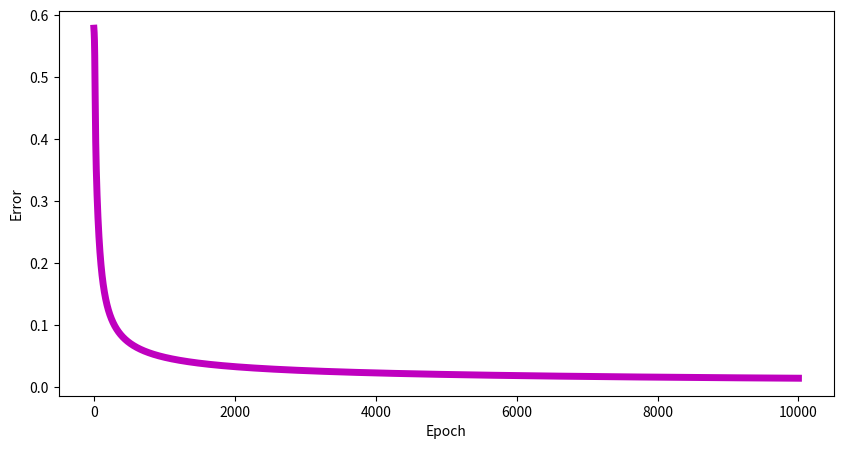

The matplotlib source for this figure:
#!/usr/bin/env python3
# -*- coding: utf-8 -*-
"""
Created on Sat Oct 10 18:45:14 2020

@author: shirzlotnik
"""

#!/usr/bin/env python3
# -- coding: utf-8 --
"""
Created on Sat Oct 10 17:42:56 2020

@authors: shirzlotnik and karenIthak
"""

import numpy as np 
import matplotlib.pyplot as plt
np.random.seed(0)

class NeuralNetwork:
  def __init__(self, inputs, outputs):
        # Random weights and bias initialization
    hiddenLayerNeurons, outputLayerNeurons = 2,1  # how many neurons in hidden layer 
                                                  # how many neurons in output layer
    inputLayerNeurons = inputs.shape[1]  # number of hidden layer is equal to number of columns in input neuron
    self.inputs  = inputs
    self.outputs = outputs
    self.hidden_weights = np.random.uniform(size=(inputLayerNeurons,hiddenLayerNeurons)) # create np array of random numbers in the size of the inputLayerNeurons and hiddenLayerNeurons for the weights for the hidden layers
    self.hidden_bias =np.random.uniform(size=(1,hiddenLayerNeurons)) # create np array of random numbers in the size of the hiddenLayerNeurons for the bias for the hidden layers
    self.output_weights = np.random.uniform(size=(hiddenLayerNeurons,outputLayerNeurons)) # create np array of random numbers in the size of the inputLayerNeurons and hiddenLayerNeurons for the weights for the output layers
    self.output_bias = np.random.uniform(size=(1,outputLayerNeurons)) # create np array of random numbers in the size of the hiddenLayerNeurons for the bias for the output layers
        
    self.error_history = [] # for the graph
    self.epoch_list = [] # for the graph
        
    
    # print the weights and bias so we can check them 
    print("Initial hidden weights: ",end='')
    print(self.hidden_weights)
    print("Initial hidden biases: ",end='')
    print(self.hidden_bias)
    print("Initial output weights: ",end='')
    print(self.output_weights)
    print("Initial output biases: ",end='')
    print(self.output_bias)
        
# activation functions
  def sigmoid (self, x):
        return 1/(1 + np.exp(-x))

  def sigmoid_derivative(self,x):
        return x * (1 - x)
    
  """
  def forward_pass(self):
        hidden_layer_activation = np.dot(self.inputs,self.hidden_weights)
        hidden_layer_activation += self.hidden_bias
        hidden_layer_output = self.sigmoid(hidden_layer_activation)
        output_layer_activation = np.dot(hidden_layer_output,self.output_weights)
        output_layer_activation += self.output_bias
        return self.sigmoid(output_layer_activation)
   """
      
    
  def train(self, epochs,lr ):
    # Training algorithm
    for epoch in range(epochs):
        	# Forward Propagation
        # data will flow through the neural network.
        # flow forward and produce an output
        hidden_layer_activation = np.dot(self.inputs,self.hidden_weights)
        hidden_layer_activation += self.hidden_bias
        hidden_layer_output = self.sigmoid(hidden_layer_activation)
        
        output_layer_activation = np.dot(hidden_layer_output,self.output_weights)
        output_layer_activation += self.output_bias
        predicted_output = self.sigmoid(output_layer_activation)

        #predicted_output = forward_pass()
        
        	# Backpropagation
        # go back though the network to make corrections based on the output
        error = self.outputs - predicted_output
        d_predicted_output = error * self.sigmoid_derivative(predicted_output)
        self.error_history.append(np.average(np.abs(error)))
        self.epoch_list.append(epoch) # keep track of the error history 
        	
        error_hidden_layer = d_predicted_output.dot(self.output_weights.T)
        d_hidden_layer = error_hidden_layer * self.sigmoid_derivative(hidden_layer_output)
        
        	# Updating Weights and Biases
        # going backwards through the network to update weights
        self.output_weights += hidden_layer_output.T.dot(d_predicted_output) * lr
        self.output_bias += np.sum(d_predicted_output,axis=0,keepdims=True) * lr
        self.hidden_weights += self.inputs.T.dot(d_hidden_layer) * lr
        self.hidden_bias += np.sum(d_hidden_layer,axis=0,keepdims=True) * lr

    print("Final hidden weights: ",end='')
    print(self.hidden_weights)
    print("Final hidden bias: ",end='')
    print(self.hidden_bias)
    print("Final output weights: ",end='')
    print(self.output_weights)
    print("Final output bias: ",end='')
    print(self.output_bias)
    print("\nOutput from neural network after 10000 epochs: ",end='')
    print(predicted_output)
        
        
        
        
def main():
    #Input datasets
    inputs = np.array([
  [-2, -1],  # Alice
  [25, 6],   # Bob
  [17, 4],   # Charlie
  [-15, -6],]) #diana
    expected_output = np.array([
  [1], # Alice
  [0], # Bob
  [0], # Charlie
  [1], ]) # diana
    NN = NeuralNetwork(inputs, expected_output) # מופע של המחלקה 
    epochs = 10000 # number for the train
    lr = 0.2 #learning rate
    NN.train(epochs, lr) # call train function


    # plot the error over the entire training duration
    My_list = [*range(0, 10000, 1)] # for the epochs (ציר x)
    
    plt.figure(figsize=(10,5))
    plt.plot(My_list, NN.error_history, color = 'm', linewidth=5) # create graph (thicc boi)
    plt.xlabel('Epoch') # שם של ציר x
    plt.ylabel('Error') # שם של ציר y
    plt.show()
    
    
if __name__ == "__main__": 
    main()